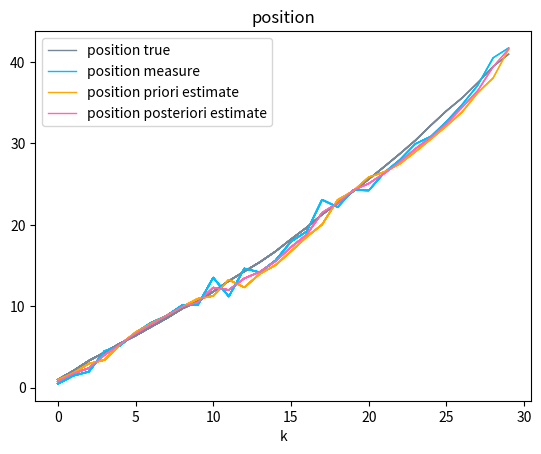
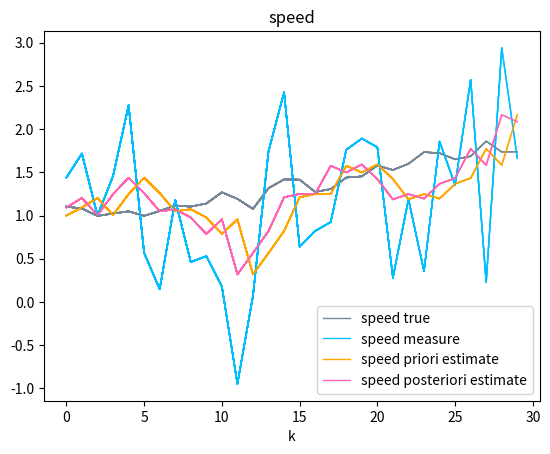

Write Python code to recreate these figures, in order.
'''
    Simple implementation of Kalman Filter dynamic visualization
'''

import numpy as np
import matplotlib.pyplot as plt


def gaussian_noise_generator(num):
    return np.random.normal(loc=0, scale=num, size=None)

# 过程误差协方差矩阵Q   过程噪声分布P(w) ~ N(0, Q)
Q = np.array([[0.1, 0],
              [0, 0.1]])

# 测量误差协方差矩阵R   测量噪声分布P(v) ~ N(0, R)
R = np.array([[1, 0],
              [0, 1]])

# 状态转移矩阵A
A = np.array([[1, 1],
              [0, 1]])

# 状态观测矩阵H
H = np.array([[1, 0],
              [0, 1]])

# 控制输入矩阵B
B = None

# 单位矩阵I
I = np.array([[1, 0],
              [0, 1]])

# 初始化状态(位置与速度)
X0 = np.array([[0],
               [1]])

# 初始化状态估计协方差矩阵P
P = np.array([[1, 0],
               [0, 1]])


if __name__ == "__main__":
    # ----------------------- 初始化 ---------------------------
    X_true = np.array(X0)
    X_posterior = np.array(X0)
    P_posterior = np.array(P)

    pos_true = []    # 位置
    spd_true = []    # 速度

    pos_measure = []
    spd_measure = []

    pos_priori_est = []
    spd_priori_est = []

    pos_posteriori_est = []
    spd_posteriori_est = []

    plt.ion()
    for i in range(30):
        # ============ 预测部分 ===============
        # ------------ 生成真实值 -------------
        # 生成过程噪声
        w = np.array([[gaussian_noise_generator(Q[0, 0])],
                      [gaussian_noise_generator(Q[1, 1])]])
        # 得到当前时刻状态          
        X_true = np.dot(A, X_true) + w
        pos_true.append(X_true[0, 0])
        spd_true.append(X_true[1, 0])

        # ------------ 生成观测值 -------------
        # 生成观测噪声
        v = np.array([[gaussian_noise_generator(R[0, 0])],
                      [gaussian_noise_generator(R[1, 1])]])
        # 得到当前时刻测量值
        Z_measure = np.dot(H, X_true) + v
        pos_measure.append(Z_measure[0, 0])
        spd_measure.append(Z_measure[1, 0])

        # ------------- 先验估计 ---------------
        X_priori = np.dot(A, X_posterior)
        P_priori = np.dot(np.dot(A, P_posterior), A.T) + Q
        pos_priori_est.append(X_priori[0, 0])
        spd_priori_est.append(X_priori[1, 0])

        # ============= 校正部分 ================
        # ------------- 计算卡尔曼增益
        k1 = np.dot(P_priori, H.T)
        k2 = np.dot(np.dot(H, P_priori), H.T) + R
        K = np.dot(k1, np.linalg.inv(k2))       # K=k1/k2

        # ------------- 后验估计 ---------------
        X_posterior = X_priori + np.dot(K, (Z_measure - np.dot(H, X_priori)))
        pos_posteriori_est.append(X_posterior[0, 0])
        spd_posteriori_est.append(X_posterior[1, 0])

        # ------------- 更新误差协方差矩阵P ---------------
        P_posterior = np.dot((I - np.dot(K, H)), P_priori)


        # ------------- 动态可视化 -----------------
        plt.figure(1)
        plt.xlabel('k')
        plt.title('position')
        plt.plot(pos_true, color=[0.46,0.53,0.6], linewidth=1)
        plt.plot(pos_measure, color=[0,0.75,1], linewidth=1)
        plt.plot(pos_priori_est, color=[1,0.65,0], linewidth=1)
        plt.plot(pos_posteriori_est, color=[1,0.4,0.7], linewidth=1)

        plt.figure(2)
        plt.xlabel('k')
        plt.title('speed')
        plt.plot(spd_true, color=[0.46,0.53,0.6], linewidth=1)
        plt.plot(spd_measure, color=[0,0.75,1], linewidth=1)
        plt.plot(spd_priori_est, color=[1,0.65,0], linewidth=1)
        plt.plot(spd_posteriori_est, color=[1,0.4,0.7], linewidth=1)

        plt.pause(0.1)

    plt.figure(1)
    plt.plot(pos_true, color=[0.46,0.53,0.6], label = 'position true', linewidth=1)
    plt.plot(pos_measure, color=[0,0.75,1], label = 'position measure', linewidth=1)
    plt.plot(pos_priori_est, color=[1,0.65,0], label = 'position priori estimate', linewidth=1)
    plt.plot(pos_posteriori_est, color=[1,0.4,0.7], label = 'position posteriori estimate', linewidth=1)
    plt.legend()

    plt.figure(2)
    plt.plot(spd_true,color=[0.46,0.53,0.6], label = 'speed true', linewidth=1)
    plt.plot(spd_measure, color=[0,0.75,1], label = 'speed measure', linewidth=1)
    plt.plot(spd_priori_est, color=[1,0.65,0], label = 'speed priori estimate', linewidth=1)
    plt.plot(spd_posteriori_est, color=[1,0.4,0.7], label = 'speed posteriori estimate', linewidth=1)
    plt.legend()


    plt.ioff()
    plt.show()
